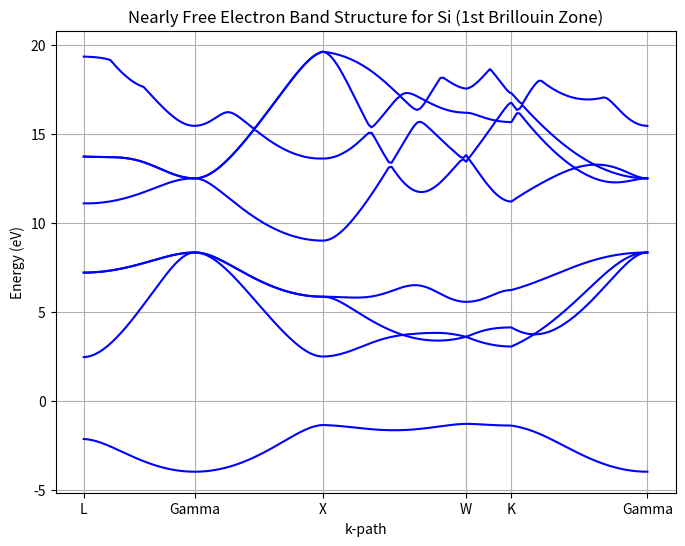
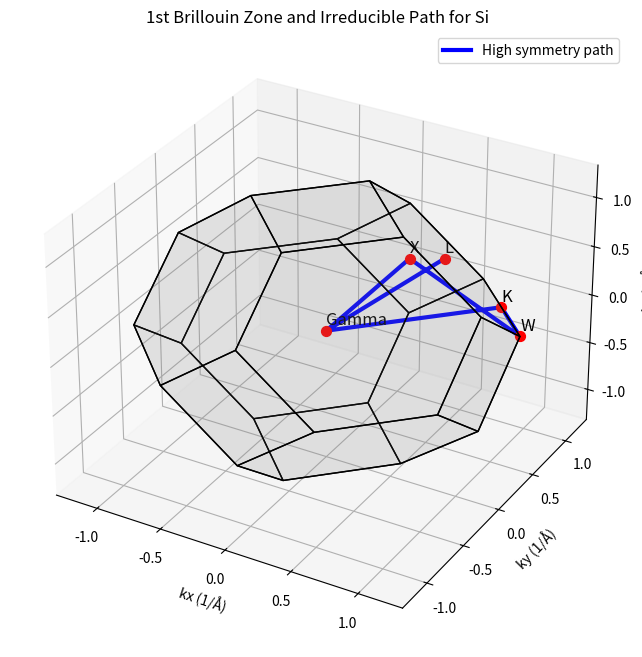

Reproduce these figures in Python, in order.
#!/usr/bin/env python3
# -*- coding: utf-8 -*-
"""
Created on Sun Jul 20 13:42:50 2025

@author: avnishsingh
"""

import numpy as np
import matplotlib.pyplot as plt
from mpl_toolkits.mplot3d import Axes3D
from mpl_toolkits.mplot3d.art3d import Poly3DCollection
from itertools import product, permutations
from scipy.spatial import Voronoi

# Parameters for Silicon
a = 5.431  # Lattice constant in Angstroms
hbar2_2m = 3.81  # hbar^2 / 2m in eV Angstrom^2
ry_to_ev = 13.6057  # Conversion from Ry to eV

# Pseudopotential form factors for Si in Ry (from Cohen-Bergstresser)
V3_ry = -0.21
V8_ry = 0.04
V11_ry = 0.08

# Convert to eV
V3 = V3_ry * ry_to_ev
V8 = V8_ry * ry_to_ev
V11 = V11_ry * ry_to_ev

# Unit for reciprocal space
unit = 2 * np.pi / a

# Generate reciprocal lattice vectors G = unit * (h, k, l) where h,k,l all even or all odd, and |G_red|^2 <= 15
G_list = []
max_index = 6
cutoff_sq = 15
for h, k, l in product(range(-max_index, max_index + 1), repeat=3):
    par_h = abs(h) % 2
    par_k = abs(k) % 2
    par_l = abs(l) % 2
    if par_h == par_k == par_l:
        sq = h**2 + k**2 + l**2
        if sq <= cutoff_sq:
            G_list.append(unit * np.array([h, k, l]))

G_list = np.array(G_list)
num_G = len(G_list)
print(f"Number of plane waves in basis: {num_G}")

# High symmetry points in reduced coordinates (multiplied by 2pi/a later)
sym_points = {
    'Gamma': np.array([0.0, 0.0, 0.0]),
    'L': np.array([0.5, 0.5, 0.5]),
    'X': np.array([0.0, 1.0, 0.0]),
    'W': np.array([1.0, 0.5, 0.0]),
    'K': np.array([0.75, 0.75, 0.0]),
}

# Path in k-space
path_labels = ['L', 'Gamma', 'X', 'W', 'K', 'Gamma']
path = [sym_points[label] * unit for label in path_labels]

# Generate k-points along the path
num_segments = len(path) - 1
num_points_per_segment = 50  # Adjust for smoother plot (higher = smoother but slower)
k_list = []
x_vals = []
tick_pos = [0.0]
tick_labels = [path_labels[0]]
current_x = 0.0

for i in range(num_segments):
    k_start = path[i]
    k_end = path[i + 1]
    segment_length = np.linalg.norm(k_end - k_start)
    for j in range(1, num_points_per_segment + 1):
        frac = j / num_points_per_segment
        k = (1 - frac) * k_start + frac * k_end
        k_list.append(k)
        current_x += segment_length / num_points_per_segment
        x_vals.append(current_x)
    tick_pos.append(current_x)
    tick_labels.append(path_labels[i + 1])

# Add the starting point
k_list.insert(0, path[0])
x_vals.insert(0, 0.0)

k_list = np.array(k_list)
x_vals = np.array(x_vals)
num_k = len(k_list)

# Function to get pseudopotential V for a given |G|^2 in reduced units
def get_V(sq):
    if abs(sq - 3) < 1e-6:
        return V3
    elif abs(sq - 8) < 1e-6:
        return V8
    elif abs(sq - 11) < 1e-6:
        return V11
    else:
        return 0.0

# Compute bands
num_bands = 8  # Number of bands to plot
energies = np.zeros((num_k, num_bands))

for ik, k in enumerate(k_list):
    H = np.zeros((num_G, num_G))
    for i in range(num_G):
        G_i = G_list[i]
        kin_i = hbar2_2m * np.sum((k + G_i)**2)
        H[i, i] = kin_i
        for j in range(num_G):
            if i == j:
                continue
            dq = G_list[i] - G_list[j]
            dq_red = dq / unit
            sq_dq = np.dot(dq_red, dq_red)
            v = get_V(sq_dq)
            H[i, j] = v  # Since V is real and symmetric
    eigs = np.linalg.eigvalsh(H)
    energies[ik, :] = np.sort(eigs)[:num_bands]

# Plot the band structure
fig_band, ax_band = plt.subplots(figsize=(8, 6))
for band in range(num_bands):
    ax_band.plot(x_vals, energies[:, band], color='blue')

ax_band.set_xticks(tick_pos)
ax_band.set_xticklabels(tick_labels)
ax_band.set_xlabel('k-path')
ax_band.set_ylabel('Energy (eV)')
ax_band.set_title('Nearly Free Electron Band Structure for Si (1st Brillouin Zone)')
ax_band.grid(True)

# Function to get Brillouin zone
def get_brillouin_zone_3d(reciprocal_cell):
    reciprocal_cell = np.asarray(reciprocal_cell, dtype=float)
    assert reciprocal_cell.shape == (3, 3)

    px, py, pz = np.tensordot(reciprocal_cell, np.mgrid[-1:2, -1:2, -1:2], axes=[0, 0])
    points = np.c_[px.ravel(), py.ravel(), pz.ravel()]

    vor = Voronoi(points)

    bz_facets = []
    bz_ridges = []
    bz_vertices = []

    for pid, rid in zip(vor.ridge_points, vor.ridge_vertices):
        if (pid[0] == 13 or pid[1] == 13):
            bz_ridges.append(vor.vertices[np.r_[rid, [rid[0]]]])
            bz_facets.append(vor.vertices[rid])
            bz_vertices += rid

    bz_vertices = list(set(bz_vertices))

    return vor.vertices[bz_vertices], bz_ridges, bz_facets

# Reciprocal primitive vectors for Si (diamond/FCC Bravais)
rec_cell = unit * np.array([[-1, 1, 1], [1, -1, 1], [1, 1, -1]])

# Get BZ
bz_vertices, bz_ridges, bz_facets = get_brillouin_zone_3d(rec_cell)

# To show the irreducible zone, plot the high symmetry path in 3D k-space
fig_3d = plt.figure(figsize=(8, 8))
ax_3d = fig_3d.add_subplot(111, projection='3d')

# Plot the whole BZ faces
ax_3d.add_collection3d(Poly3DCollection(bz_facets, facecolors='gray', linewidths=1, edgecolors='k', alpha=0.1))

# Plot the path
path_k = np.array([sym_points[label] * unit for label in path_labels])
ax_3d.plot(path_k[:, 0], path_k[:, 1], path_k[:, 2], color='blue', linewidth=3, label='High symmetry path')

# Plot symmetry points
for label, pos in sym_points.items():
    p = pos * unit
    ax_3d.scatter(p[0], p[1], p[2], color='red', s=50)
    ax_3d.text(p[0], p[1], p[2] + 0.05 * unit, label, fontsize=12)

ax_3d.set_xlabel('kx (1/Å)')
ax_3d.set_ylabel('ky (1/Å)')
ax_3d.set_zlabel('kz (1/Å)')
ax_3d.set_title('1st Brillouin Zone and Irreducible Path for Si')
ax_3d.legend()

plt.show()